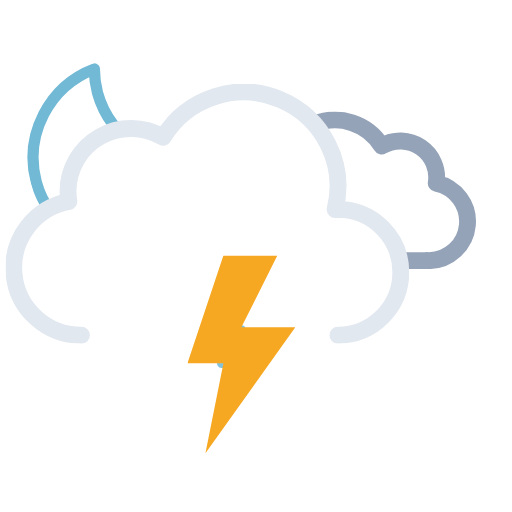
t = 0.00 s
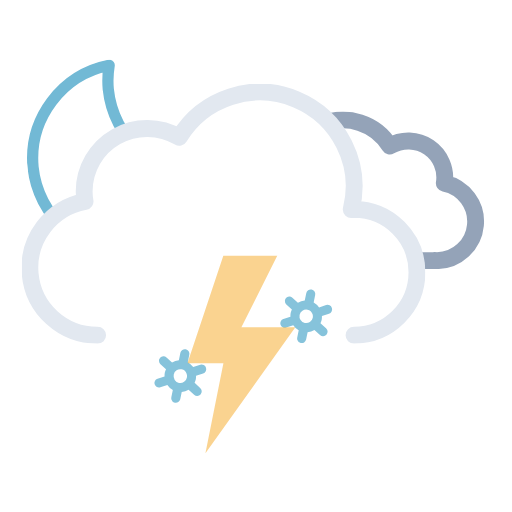
t = 1.20 s
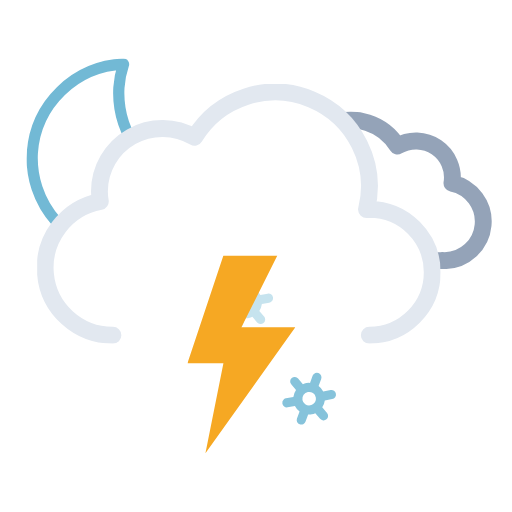
t = 2.33 s
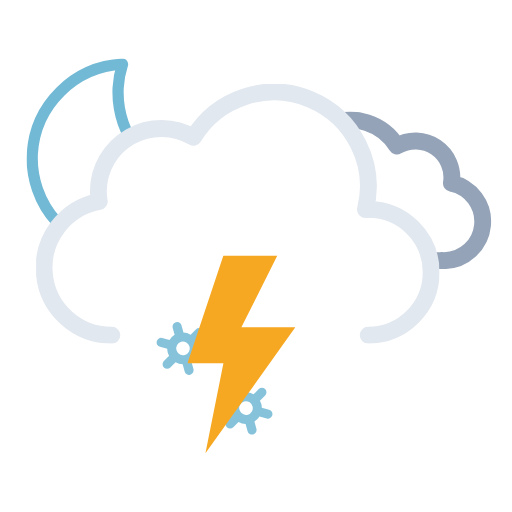
t = 3.75 s
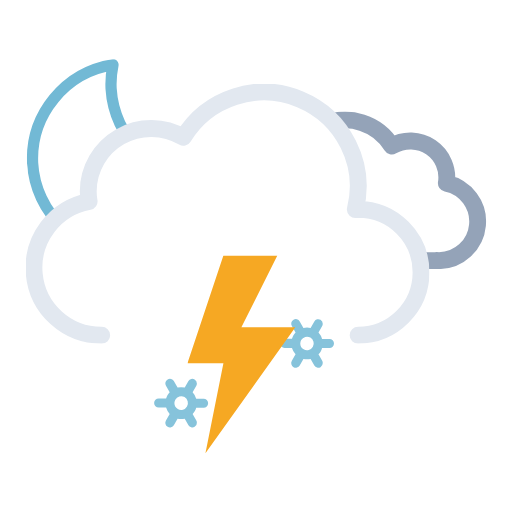
t = 4.50 s
t = 6.00 s: frame unchanged from t = 0.00 s, image omitted

The animated SVG that drew these frames (rendered in a browser with its animation timeline set to each time). Animation: 15 SMIL elements (animate=4,animateTransform=11); one cycle of 6.00 s, repeats indefinitely.

<svg xmlns="http://www.w3.org/2000/svg" xmlns:xlink="http://www.w3.org/1999/xlink" viewBox="41.222 65.722 455.556 455.556"><defs><symbol id="d" viewBox="0 0 178 178"><path fill="none" stroke="#72b9d5" stroke-linecap="round" stroke-linejoin="round" stroke-width="10" d="M163.6 110.4a84.8 84.8 0 01-85.4-84.3A83.3 83.3 0 0181 5 84.7 84.7 0 005 88.7 84.8 84.8 0 0090.4 173a85.2 85.2 0 0082.6-63.1 88 88 0 01-9.4.5Z"/></symbol><symbol id="f" viewBox="0 0 214.3 140.1"><path fill="none" stroke="#94a3b8" stroke-linejoin="round" stroke-width="15" d="M7.5 100.2a32.4 32.4 0 0032.4 32.4h129.8v-.1l2.3.1a34.8 34.8 0 006.5-68.9 32.4 32.4 0 00-48.5-33 48.6 48.6 0 00-88.6 37.1h-1.5a32.4 32.4 0 00-32.4 32.4Z"/></symbol><symbol id="g" viewBox="0 0 359 231"><path fill="none" stroke="#e2e8f0" stroke-linecap="round" stroke-linejoin="round" stroke-width="15" d="M295.5 223.5a56 56 0 000-112l-2.5.1a83.9 83.9 0 00-153-64.2 56 56 0 00-84.6 48.1 56.6 56.6 0 00.8 9 60 60 0 0011.2 119"/></symbol><symbol id="e" overflow="visible" viewBox="0 0 447.7 371.5"><g clip-path="url(#a)"><use xlink:href="#f" width="214.3" height="140.1" transform="translate(195.51 165.01)"><animateTransform additive="sum" attributeName="transform" dur="6s" repeatCount="indefinite" type="translate" values="-9 0; 9 0; -9 0"/></use></g><use xlink:href="#g" width="359" height="231" transform="translate(0 140.5)"><animateTransform additive="sum" attributeName="transform" dur="6s" repeatCount="indefinite" type="translate" values="-18 0; 18 0; -18 0"/></use></symbol><symbol id="c" viewBox="0 0 512 371.5"><g clip-path="url(#b)"><use xlink:href="#d" width="178" height="178" transform="translate(65 118)"><animateTransform additive="sum" attributeName="transform" dur="6s" repeatCount="indefinite" type="rotate" values="-15 86 86; 9 86 86; -15 86 86"/></use></g><use xlink:href="#e" width="447.7" height="371.5" transform="translate(64.34)"/></symbol><symbol id="h" overflow="visible" viewBox="0 0 155.2 48"><g><path fill="#86c3db" d="m41.2 30.5-5.8-3.3a13.7 13.7 0 000-6.4l5.8-3.3a4 4 0 001.5-5.5 4 4 0 00-5.6-1.5l-5.8 3.3a13.6 13.6 0 00-2.6-2 13.8 13.8 0 00-3-1.2V4a4 4 0 00-8.1 0v6.6a14.3 14.3 0 00-5.7 3.2l-5.8-3.3A4 4 0 00.5 12 4 4 0 002 17.5l5.8 3.3a13.7 13.7 0 000 6.4L2 30.5A4 4 0 00.5 36a4 4 0 003.6 2 4 4 0 002-.5l5.8-3.3a13.6 13.6 0 002.6 2 13.8 13.8 0 003 1.2V44a4 4 0 008 0v-6.6a14.2 14.2 0 005.8-3.2l5.8 3.3a4 4 0 002 .5 4 4 0 003.5-2 4 4 0 00-1.4-5.5Zm-22.6-1.3a6 6 0 01-2.3-8.2 6.1 6.1 0 015.3-3 6.2 6.2 0 013 .8A6 6 0 0127 27a6.1 6.1 0 01-8.3 2.2Z" opacity="0"><animateTransform additive="sum" attributeName="transform" dur="6s" repeatCount="indefinite" type="rotate" values="0 24 24; 360 24 24"/><animate id="t1" attributeName="opacity" begin="0s; t1.end+1s" dur="2s" keyTimes="0; .17; .83; 1" values="0; 1; 1; 0"/></path><animateTransform id="s1" additive="sum" attributeName="transform" begin="0s; s1.end+1s" dur="2s" type="translate" values="0 -36; 0 92;"/></g><g><path fill="#86c3db" d="m97.2 30.5-5.8-3.3a13.7 13.7 0 000-6.4l5.8-3.3a4 4 0 001.5-5.5 4 4 0 00-5.6-1.5l-5.8 3.3a13.6 13.6 0 00-2.6-2 13.8 13.8 0 00-3-1.2V4a4 4 0 00-8.1 0v6.6a14.3 14.3 0 00-5.7 3.2l-5.8-3.3a4 4 0 00-5.6 1.5 4 4 0 001.5 5.5l5.8 3.3a13.7 13.7 0 000 6.4L58 30.5a4 4 0 00-1.5 5.5 4 4 0 003.6 2 4 4 0 002-.5l5.8-3.3a13.6 13.6 0 002.6 2 13.8 13.8 0 003 1.2V44a4 4 0 008 0v-6.6a14.2 14.2 0 005.8-3.2l5.8 3.3a4 4 0 002 .5 4 4 0 003.5-2 4 4 0 00-1.4-5.5Zm-22.6-1.3a6 6 0 01-2.3-8.2 6.1 6.1 0 015.3-3 6.2 6.2 0 013 .8A6 6 0 0183 27a6.1 6.1 0 01-8.3 2.2Z" opacity="0"><animateTransform additive="sum" attributeName="transform" dur="6s" repeatCount="indefinite" type="rotate" values="0 80 24; 360 80 24"/><animate id="t2" attributeName="opacity" begin="-.83s; t2.end+1s" dur="2s" keyTimes="0; .17; .83; 1" values="0; 1; 1; 0"/></path><animateTransform id="s2" additive="sum" attributeName="transform" begin="-.83s; s2.end+1s" dur="2s" type="translate" values="0 -36; 0 92;"/></g><g><path fill="#86c3db" d="m153.2 30.5-5.8-3.3a13.7 13.7 0 000-6.4l5.8-3.3a4 4 0 001.5-5.5 4 4 0 00-5.6-1.5l-5.8 3.3a13.6 13.6 0 00-2.6-2 13.8 13.8 0 00-3-1.2V4a4 4 0 00-8.1 0v6.6a14.3 14.3 0 00-5.7 3.2l-5.8-3.3a4 4 0 00-5.6 1.5 4 4 0 001.5 5.5l5.8 3.3a13.7 13.7 0 000 6.4l-5.8 3.3a4 4 0 00-1.5 5.5 4 4 0 003.6 2 4 4 0 002-.5l5.8-3.3a13.6 13.6 0 002.6 2 13.8 13.8 0 003 1.2V44a4 4 0 008 0v-6.6a14.2 14.2 0 005.8-3.2l5.8 3.3a4 4 0 002 .5 4 4 0 003.5-2 4 4 0 00-1.4-5.5Zm-22.6-1.3a6 6 0 01-2.3-8.2 6.1 6.1 0 015.3-3 6.2 6.2 0 013 .8 6 6 0 012.2 8.2 6.1 6.1 0 01-8.2 2.2Z" opacity="0"><animateTransform additive="sum" attributeName="transform" dur="6s" repeatCount="indefinite" type="rotate" values="0 136 24; 360 136 24"/><animate id="t3" attributeName="opacity" begin=".83s; t3.end+1s" dur="2s" keyTimes="0; .17; .83; 1" values="0; 1; 1; 0"/></path><animateTransform id="s3" additive="sum" attributeName="transform" begin=".83s; s3.end+1s" dur="2s" type="translate" values="0 -36; 0 92;"/></g></symbol><symbol id="i" viewBox="0 0 96 176"><path fill="#f6a823" d="M32 0 0 96h32l-16 80L96 64H48L80 0H32z"><animate id="x1" attributeName="opacity" begin="0s; x1.end+.67s" dur="1.33s" keyTimes="0; .38; .5; .63; .75; .86; .94; 1" values="1; 1; 0; 1; 0; 1; 0; 1"/></path></symbol><clipPath id="a"><path fill="none" d="M351.5 308a56 56 0 00-56-56l-2.5.1A83.7 83.7 0 00211.5 148V0h236.2v308Z"><animateTransform additive="sum" attributeName="transform" dur="6s" repeatCount="indefinite" type="translate" values="-18 0; 18 0; -18 0"/></path></clipPath><clipPath id="b"><path fill="none" d="M276 148a83.8 83.8 0 00-71.4 40 56 56 0 00-84.6 48 56.6 56.6 0 00.8 9A60 60 0 0072 304H0V0h276Z"><animateTransform additive="sum" attributeName="transform" dur="6s" repeatCount="indefinite" type="translate" values="-18 0; 18 0; -18 0"/></path></clipPath></defs><use xlink:href="#c" width="512" height="371.5"/><use xlink:href="#h" width="155.2" height="48" transform="translate(178.4 338)"/><use xlink:href="#i" width="96" height="176" transform="translate(208 293)"/></svg>
